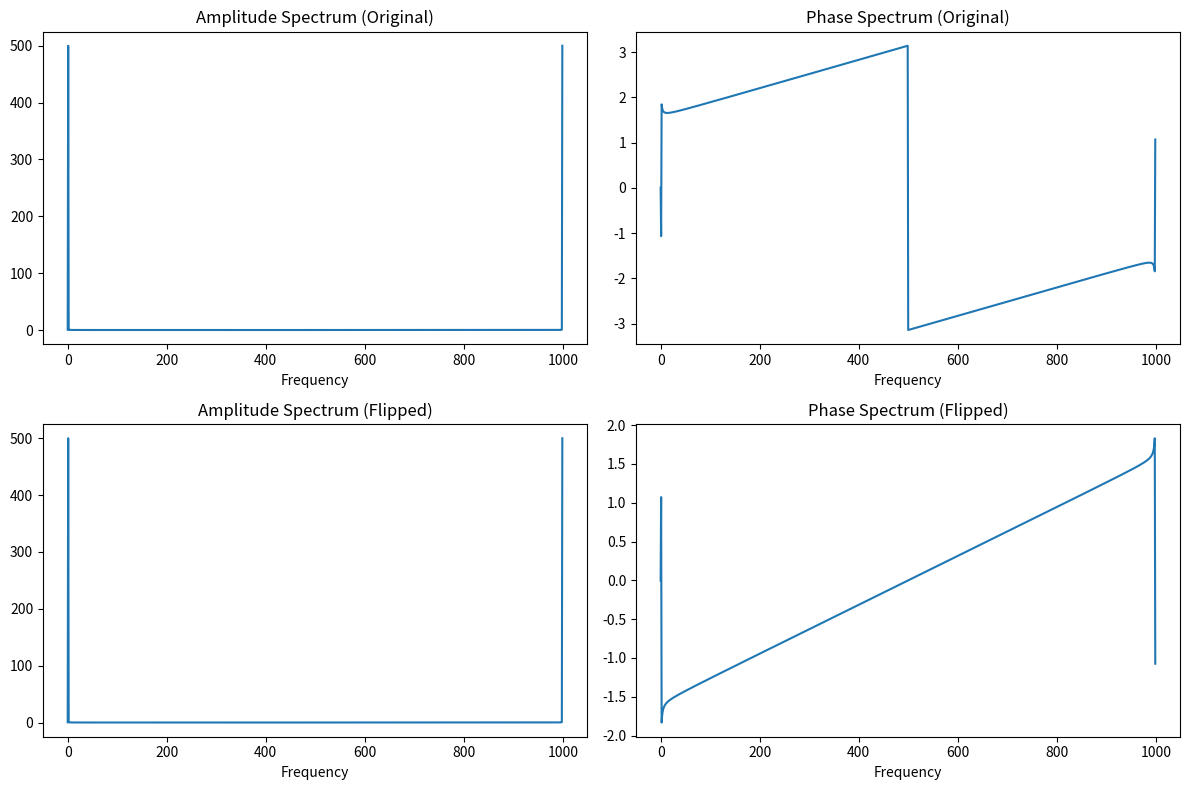

This chart was generated by the following Python code:
import os
import numpy as np
import matplotlib
import matplotlib.pyplot as plt


def is_pycharm():
    for key, value in os.environ.items():
        if key == "PYCHARM_HOSTED":
            print(f"PYCHARM_HOSTED={value}")
            return True


matplotlib.use('TkAgg') if is_pycharm() else None


# 生成合成信号（示例：频率为1 Hz，相位为0.5）
t = np.linspace(0, 1, 1000)
freq = 1  # 频率
phase = 0.5  # 相位

signal = np.sin(2 * np.pi * freq * t + phase)

# 对信号进行上下翻转
flipped_signal = np.flipud(signal)

# 进行傅里叶变换
fft_signal = np.fft.fft(signal)
fft_flipped_signal = np.fft.fft(flipped_signal)

# 提取频谱幅度和相位
amp_spectrum_signal = np.abs(fft_signal)
amp_spectrum_flipped = np.abs(fft_flipped_signal)

phase_spectrum_signal = np.angle(fft_signal)
phase_spectrum_flipped = np.angle(fft_flipped_signal)

# 绘制频谱幅度和相位
plt.figure(figsize=(12, 8))

plt.subplot(2, 2, 1)
plt.plot(amp_spectrum_signal)
plt.title('Amplitude Spectrum (Original)')
plt.xlabel('Frequency')

plt.subplot(2, 2, 2)
plt.plot(phase_spectrum_signal)
plt.title('Phase Spectrum (Original)')
plt.xlabel('Frequency')

plt.subplot(2, 2, 3)
plt.plot(amp_spectrum_flipped)
plt.title('Amplitude Spectrum (Flipped)')
plt.xlabel('Frequency')

plt.subplot(2, 2, 4)
plt.plot(phase_spectrum_flipped)
plt.title('Phase Spectrum (Flipped)')
plt.xlabel('Frequency')

plt.tight_layout()
plt.show()
